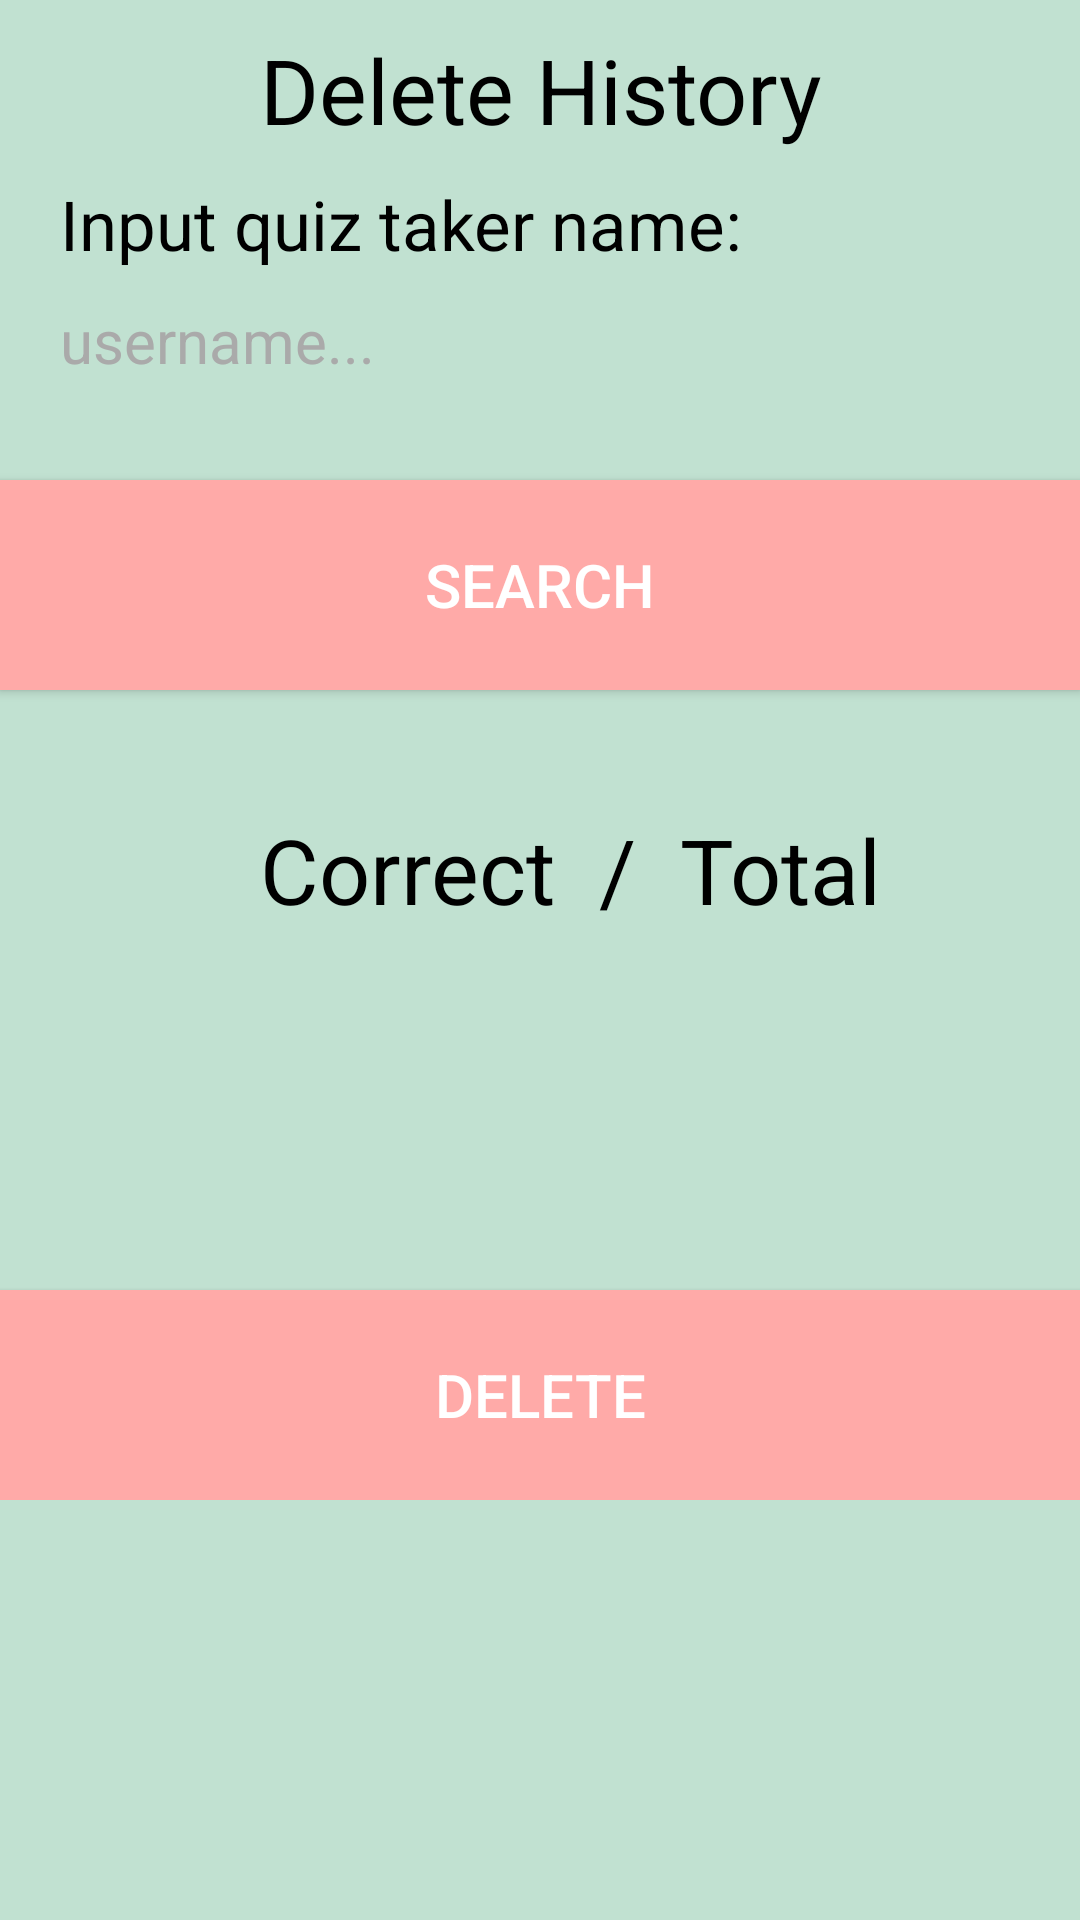

Write the Android layout XML for this screen, with the resource values it uses.
<!-- AndroidManifest.xml: application theme Theme.AppCompat -->
<!-- res/layout/qm_deletehistory_activity.xml -->
<?xml version="1.0" encoding="utf-8"?>
<ScrollView xmlns:android="http://schemas.android.com/apk/res/android"
    android:layout_width="match_parent"
    android:layout_height="match_parent"
    android:background="@color/background_color"
    android:fitsSystemWindows="true">

    <RelativeLayout xmlns:android="http://schemas.android.com/apk/res/android"
        android:layout_width="match_parent"
        android:layout_height="match_parent">

        <EditText
            android:id="@+id/historytitle"
            android:layout_width="match_parent"
            android:layout_height="60dp"
            android:layout_alignParentStart="true"
            android:layout_alignParentTop="true"
            android:background="@color/background_color"
            android:clickable="false"
            android:text="Delete History"
            android:textAlignment="center"
            android:textColor="@android:color/black"
            android:textSize="30dp" />

        <EditText
            android:id="@+id/historyusernametitle"
            android:layout_width="270dp"
            android:layout_height="30dp"
            android:layout_gravity="left|center_vertical"
            android:layout_marginLeft="20dp"
            android:layout_marginTop="60dp"
            android:background="@color/background_color"
            android:clickable="false"
            android:gravity="left"
            android:text="Input quiz taker name:"
            android:textColor="@android:color/black"
            android:textCursorDrawable="@android:color/black"
            android:textSize="23dp" />

        <EditText
            android:id="@+id/historyusername"
            android:layout_width="match_parent"
            android:layout_height="50dp"
            android:layout_alignParentStart="true"
            android:layout_below="@+id/historyusernametitle"
            android:layout_gravity="left|center_vertical"
            android:layout_marginLeft="20dp"
            android:layout_marginTop="10dp"
            android:background="@color/background_color"
            android:focusable="true"
            android:focusableInTouchMode="true"
            android:gravity="left"
            android:hint="username..."
            android:maxLength="20"
            android:textColor="@android:color/black"
            android:textColorHint="@android:color/darker_gray"
            android:textCursorDrawable="@android:color/black"
            android:textSize="20dp" />

        <Button
            android:id="@+id/searchhistory"
            android:layout_width="match_parent"
            android:layout_height="70dp"
            android:layout_marginTop="160dp"
            android:background="@color/input_background"
            android:gravity="center"
            android:text="search"
            android:textColor="@android:color/white"
            android:textSize="20dp" />

        <EditText
        android:id="@+id/resultstitle"
        android:layout_width="match_parent"
        android:layout_height="60dp"
        android:layout_alignParentStart="true"
        android:layout_below="@+id/searchhistory"
        android:layout_gravity="left|center_vertical"
        android:layout_marginLeft="20dp"
        android:layout_marginTop="30dp"
        android:background="@color/background_color"
        android:focusable="false"
        android:focusableInTouchMode="false"
        android:text="Correct  /  Total"
        android:gravity="center"
        android:textColor="@android:color/black"
        android:textColorHint="@android:color/darker_gray"
        android:textCursorDrawable="@android:color/black"
        android:textSize="30dp" />

        <EditText
            android:id="@+id/results"
            android:layout_width="match_parent"
            android:layout_height="70dp"
            android:layout_alignParentStart="true"
            android:layout_below="@+id/resultstitle"
            android:layout_gravity="left|center_vertical"
            android:layout_marginLeft="20dp"
            android:layout_marginTop="20dp"
            android:background="@color/background_color"
            android:focusable="false"
            android:focusableInTouchMode="false"
            android:text=""
            android:gravity="center"
            android:textColor="@android:color/black"
            android:textColorHint="@android:color/darker_gray"
            android:textCursorDrawable="@android:color/black"
            android:textSize="30dp" />

        <Button
            android:id="@+id/delbutton"
            android:layout_width="match_parent"
            android:layout_height="70dp"
            android:layout_marginTop="430dp"
            android:background="@color/input_background"
            android:gravity="center"
            android:text="delete"
            android:textColor="@android:color/white"
            android:textSize="20dp" />

    </RelativeLayout>




</ScrollView>
<!-- resources referenced by this layout -->
<resources>
  <color name="background_color">#c1e1d1</color>
  <color name="input_background">#ffaaa8</color>
</resources>
